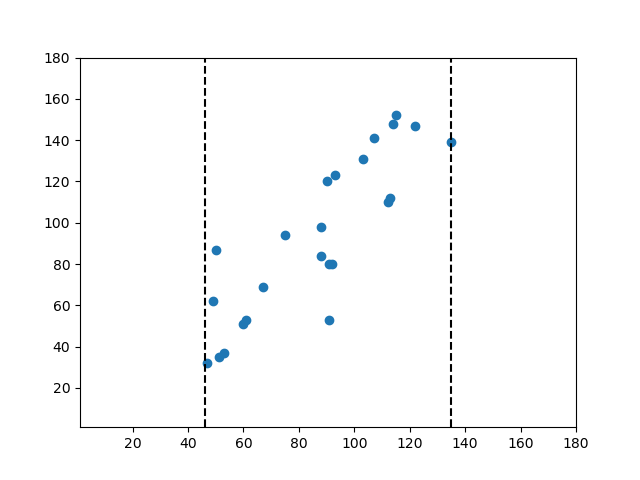

Data behind this chart, as committed beside it:
53.0, 37.0
61.0, 53.0
51.0, 35.0
49.0, 62.0
60.0, 51.0
47.0, 32.0
50.0, 87.0
91.0, 53.0
75.0, 94.0
88.0, 84.0
91.0, 80.0
67.0, 69.0
92.0, 80.0
112.0, 110.0
113.0, 112.0
93.0, 123.0
88.0, 98.0
90.0, 120.0
103.0, 131.0
122.0, 147.0
115.0, 152.0
107.0, 141.0
114.0, 148.0
135.0, 139.0
